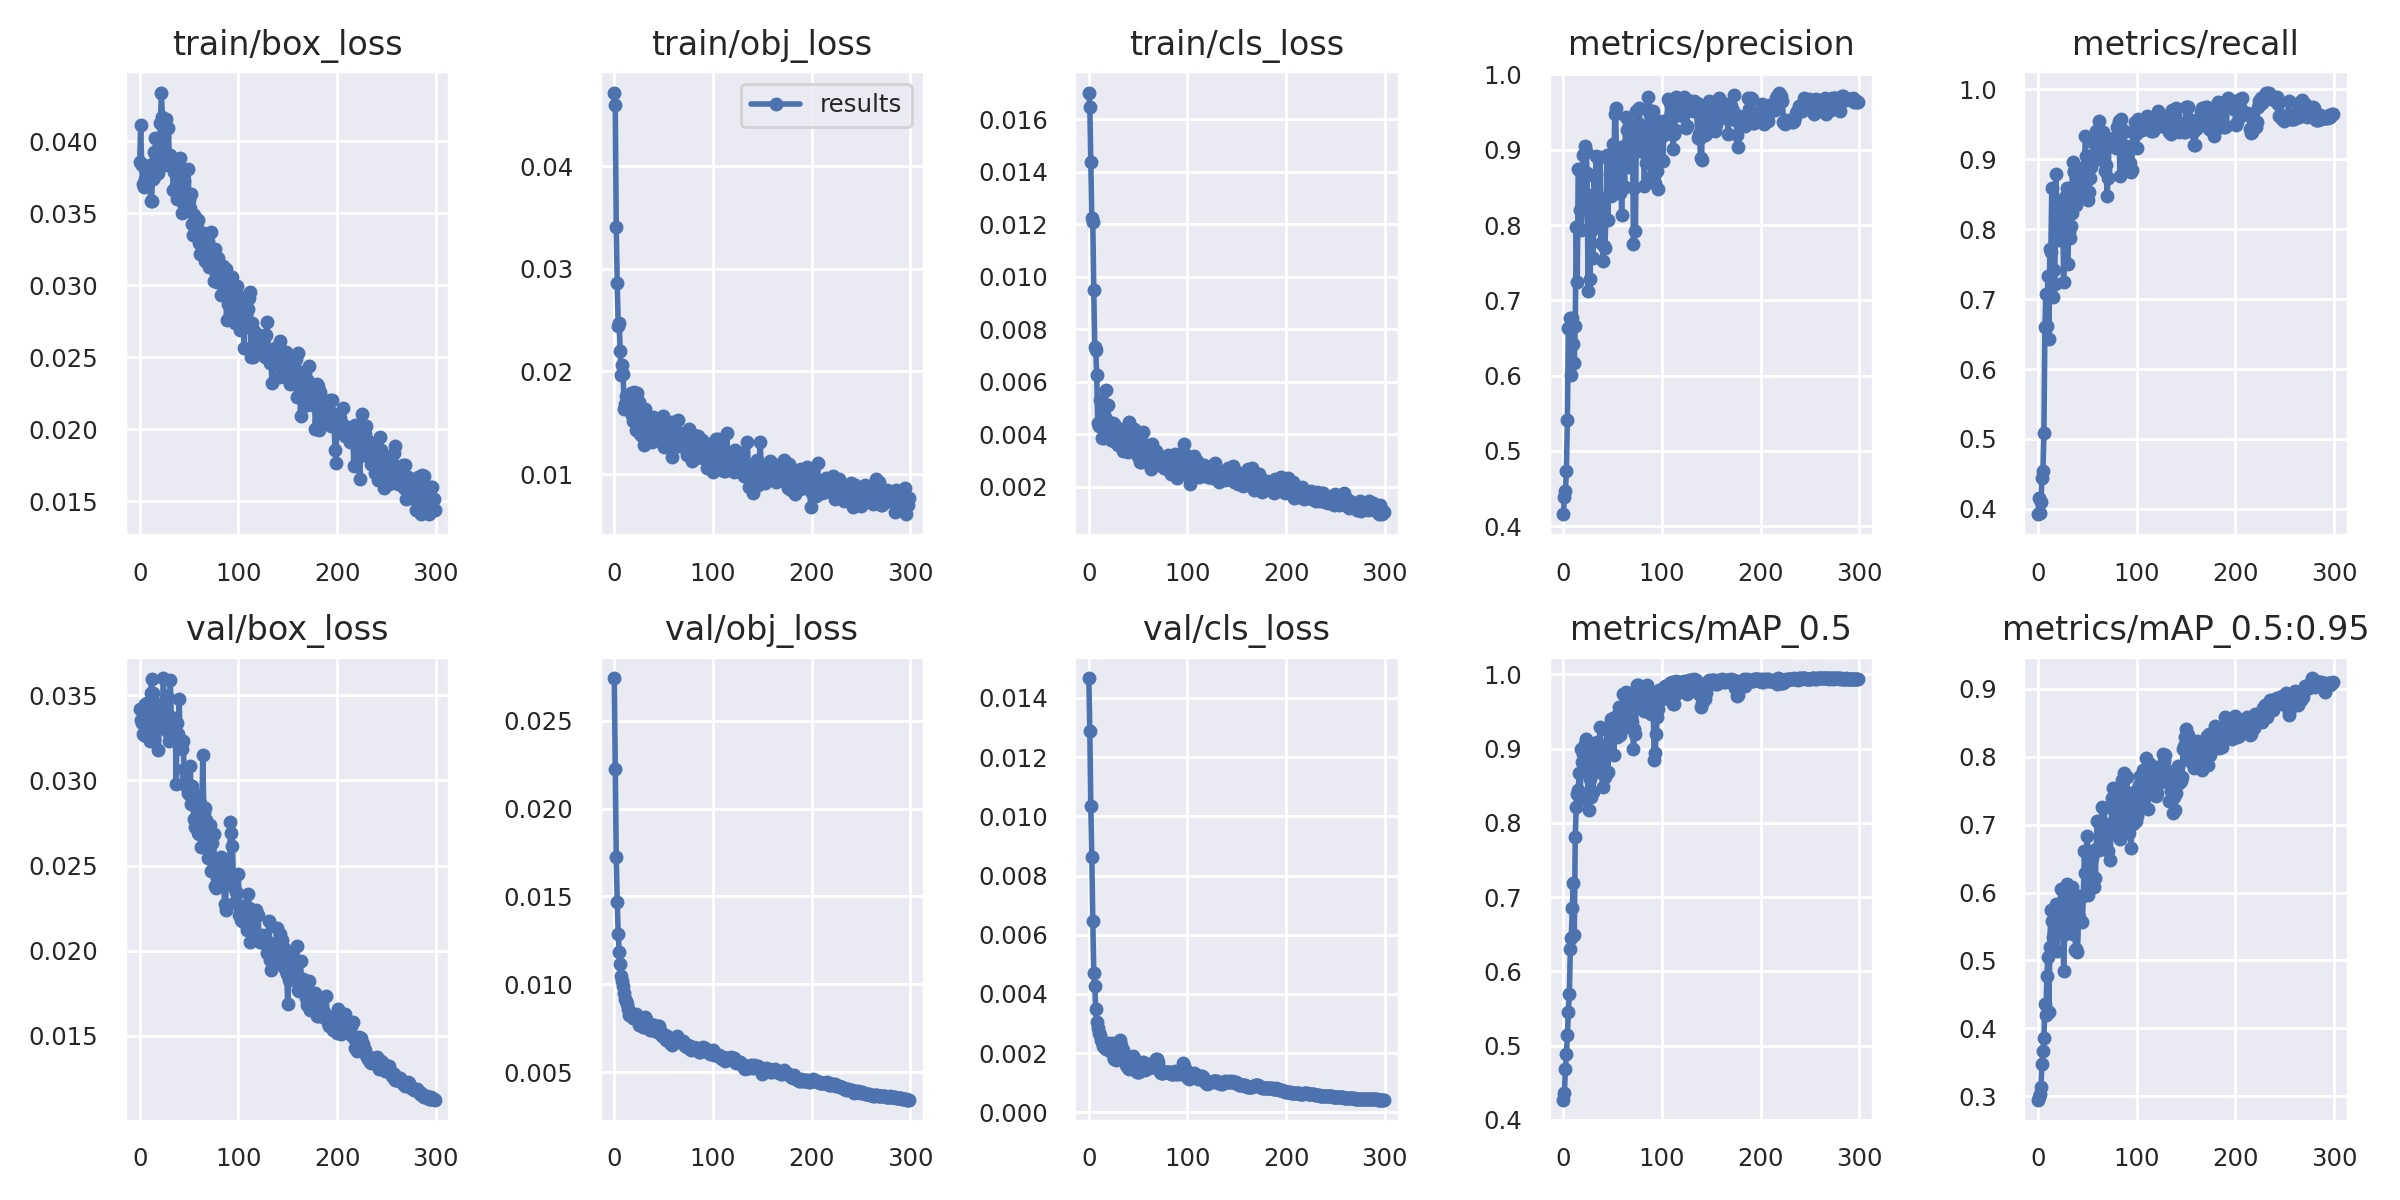

Data behind this chart, as committed beside it:
epoch, train/box_loss, train/obj_loss, train/cls_loss, metrics/precision, metrics/recall, metrics/mAP_0.5, metrics/mAP_0.5:0.95, val/box_loss, val/obj_loss, val/cls_loss, x/lr0, x/lr1, x/lr2
0, 0.03858, 0.04718, 0.01702, 0.4161, 0.3925, 0.427, 0.2948, 0.0342, 0.02742, 0.01467, 0.0973, 0.0003, 0.0003
1, 0.04113, 0.04599, 0.01646, 0.4392, 0.4162, 0.4364, 0.2985, 0.03354, 0.02226, 0.01287, 0.0937, 0.0006977, 0.0006977
2, 0.03834, 0.03409, 0.01439, 0.4474, 0.3942, 0.4687, 0.3034, 0.03337, 0.01722, 0.01034, 0.09009, 0.001093, 0.001093
3, 0.03703, 0.0286, 0.01223, 0.4731, 0.4092, 0.4881, 0.3141, 0.03274, 0.01469, 0.008627, 0.08649, 0.001485, 0.001485
4, 0.03679, 0.02446, 0.01209, 0.541, 0.4448, 0.5138, 0.3475, 0.03267, 0.01288, 0.006472, 0.08288, 0.001875, 0.001875
5, 0.03735, 0.02473, 0.00948, 0.6626, 0.4535, 0.5457, 0.3669, 0.03447, 0.01184, 0.00472, 0.07926, 0.002262, 0.002262
6, 0.03789, 0.02201, 0.007324, 0.662, 0.5087, 0.569, 0.3857, 0.03262, 0.01114, 0.004265, 0.07565, 0.002646, 0.002646
7, 0.03819, 0.01969, 0.00723, 0.6767, 0.6603, 0.63, 0.436, 0.03453, 0.01045, 0.00349, 0.07203, 0.003028, 0.003028
8, 0.03811, 0.02063, 0.006272, 0.6009, 0.7077, 0.6447, 0.42, 0.03335, 0.01017, 0.003059, 0.06841, 0.003408, 0.003408
9, 0.0372, 0.01972, 0.004448, 0.6761, 0.6616, 0.6847, 0.4765, 0.03342, 0.009906, 0.002855, 0.06478, 0.003784, 0.003784
10, 0.03833, 0.01635, 0.004326, 0.6415, 0.7335, 0.7192, 0.5053, 0.03231, 0.009499, 0.002684, 0.06116, 0.004158, 0.004158
11, 0.03586, 0.01685, 0.005321, 0.6173, 0.6435, 0.6491, 0.4245, 0.03513, 0.009166, 0.00261, 0.05753, 0.004529, 0.004529
12, 0.03586, 0.01759, 0.004307, 0.666, 0.7716, 0.7811, 0.52, 0.03596, 0.009066, 0.002454, 0.0539, 0.004898, 0.004898
13, 0.0374, 0.01632, 0.003859, 0.797, 0.7675, 0.8216, 0.5743, 0.03515, 0.00887, 0.002386, 0.05026, 0.005264, 0.005264
14, 0.03921, 0.01718, 0.004249, 0.7244, 0.8588, 0.8393, 0.5587, 0.03328, 0.008579, 0.002253, 0.04663, 0.005627, 0.005627
15, 0.03748, 0.01635, 0.003879, 0.8739, 0.7027, 0.8449, 0.5339, 0.03247, 0.008257, 0.002205, 0.04299, 0.005988, 0.005988
16, 0.04021, 0.01708, 0.004651, 0.8734, 0.7413, 0.8673, 0.5409, 0.03352, 0.008275, 0.002162, 0.03935, 0.006346, 0.006346
17, 0.03877, 0.01793, 0.005673, 0.82, 0.7222, 0.8315, 0.5417, 0.03298, 0.008285, 0.002136, 0.0357, 0.006702, 0.006702
18, 0.03862, 0.01573, 0.004435, 0.793, 0.8786, 0.8989, 0.5834, 0.03385, 0.008242, 0.002299, 0.03205, 0.007055, 0.007055
19, 0.03775, 0.01517, 0.005109, 0.8246, 0.8333, 0.8822, 0.514, 0.0318, 0.008091, 0.002352, 0.0284, 0.007405, 0.007405
20, 0.03948, 0.01804, 0.004483, 0.8929, 0.83, 0.8925, 0.5724, 0.03449, 0.008162, 0.002091, 0.02475, 0.007752, 0.007752
21, 0.04125, 0.01574, 0.004364, 0.8253, 0.7841, 0.8689, 0.5736, 0.03306, 0.008117, 0.002067, 0.0211, 0.008097, 0.008097
22, 0.04337, 0.01432, 0.003783, 0.9055, 0.8389, 0.9061, 0.5606, 0.03391, 0.008296, 0.00214, 0.01744, 0.008439, 0.008439
23, 0.04169, 0.01793, 0.00415, 0.8988, 0.8323, 0.9126, 0.6048, 0.034, 0.008196, 0.002342, 0.01378, 0.008779, 0.008779
24, 0.04011, 0.0163, 0.004427, 0.8688, 0.8105, 0.8797, 0.5779, 0.03601, 0.008112, 0.001981, 0.01012, 0.009116, 0.009116
25, 0.04035, 0.01698, 0.004076, 0.712, 0.8257, 0.8351, 0.5544, 0.03397, 0.007662, 0.001803, 0.009175, 0.009175, 0.009175
26, 0.03831, 0.01386, 0.004396, 0.8326, 0.7247, 0.8169, 0.484, 0.03356, 0.007749, 0.001817, 0.009175, 0.009175, 0.009175
27, 0.04155, 0.01557, 0.003714, 0.7285, 0.8462, 0.8588, 0.5388, 0.03368, 0.007667, 0.001904, 0.009142, 0.009142, 0.009142
28, 0.03881, 0.01368, 0.004124, 0.7919, 0.7906, 0.8347, 0.5615, 0.03496, 0.007809, 0.00177, 0.009109, 0.009109, 0.009109
29, 0.04089, 0.0156, 0.003964, 0.8404, 0.8595, 0.8924, 0.6126, 0.03286, 0.007552, 0.001875, 0.009076, 0.009076, 0.009076
30, 0.03898, 0.01279, 0.003583, 0.7567, 0.7506, 0.8414, 0.5669, 0.03232, 0.007576, 0.001986, 0.009043, 0.009043, 0.009043
31, 0.03901, 0.01632, 0.00398, 0.8649, 0.7963, 0.8961, 0.5948, 0.03591, 0.008139, 0.002326, 0.00901, 0.00901, 0.00901
32, 0.03891, 0.01309, 0.003601, 0.8297, 0.7876, 0.8688, 0.5479, 0.03376, 0.008015, 0.002447, 0.008977, 0.008977, 0.008977
33, 0.03884, 0.01505, 0.004221, 0.8923, 0.8048, 0.8992, 0.5834, 0.03337, 0.007772, 0.002285, 0.008944, 0.008944, 0.008944
34, 0.03658, 0.01539, 0.004085, 0.8899, 0.8233, 0.9085, 0.6085, 0.03252, 0.007747, 0.002072, 0.008911, 0.008911, 0.008911
35, 0.03787, 0.01325, 0.003354, 0.8, 0.8966, 0.8698, 0.5393, 0.03354, 0.007716, 0.002091, 0.008878, 0.008878, 0.008878
36, 0.03666, 0.01454, 0.003465, 0.7978, 0.883, 0.8779, 0.5639, 0.03327, 0.007419, 0.001809, 0.008845, 0.008845, 0.008845
37, 0.03792, 0.01453, 0.003937, 0.8898, 0.8824, 0.9293, 0.5836, 0.02979, 0.007372, 0.001703, 0.008812, 0.008812, 0.008812
38, 0.03597, 0.01309, 0.003354, 0.7765, 0.8608, 0.8907, 0.516, 0.03336, 0.007562, 0.001594, 0.008779, 0.008779, 0.008779
39, 0.03838, 0.01556, 0.003755, 0.835, 0.8348, 0.8972, 0.5165, 0.03273, 0.007654, 0.001576, 0.008746, 0.008746, 0.008746
40, 0.036, 0.01372, 0.003317, 0.7516, 0.8512, 0.8477, 0.5129, 0.03481, 0.007679, 0.001497, 0.008713, 0.008713, 0.008713
41, 0.03885, 0.01545, 0.004483, 0.7728, 0.8819, 0.869, 0.5579, 0.03206, 0.007547, 0.001472, 0.00868, 0.00868, 0.00868
42, 0.03714, 0.01329, 0.003473, 0.7692, 0.8573, 0.8615, 0.5637, 0.03199, 0.007524, 0.001701, 0.008647, 0.008647, 0.008647
43, 0.03503, 0.01515, 0.003768, 0.8062, 0.8718, 0.8942, 0.5943, 0.03187, 0.007304, 0.001751, 0.008614, 0.008614, 0.008614
44, 0.03567, 0.01487, 0.00415, 0.8924, 0.8579, 0.9281, 0.5931, 0.0323, 0.00764, 0.00173, 0.008581, 0.008581, 0.008581
45, 0.03719, 0.01406, 0.003708, 0.8068, 0.8484, 0.8683, 0.5562, 0.0307, 0.007609, 0.001917, 0.008548, 0.008548, 0.008548
46, 0.03549, 0.01457, 0.004194, 0.8922, 0.8505, 0.9229, 0.5954, 0.02972, 0.007414, 0.001837, 0.008515, 0.008515, 0.008515
47, 0.03607, 0.0152, 0.003893, 0.8678, 0.8887, 0.9275, 0.6605, 0.03034, 0.007159, 0.001602, 0.008482, 0.008482, 0.008482
48, 0.03595, 0.01369, 0.003679, 0.8392, 0.9332, 0.94, 0.6289, 0.02992, 0.007036, 0.001422, 0.008449, 0.008449, 0.008449
49, 0.03805, 0.01564, 0.003423, 0.882, 0.9047, 0.9274, 0.6605, 0.02928, 0.007069, 0.001359, 0.008416, 0.008416, 0.008416
50, 0.03592, 0.01269, 0.003162, 0.9077, 0.9044, 0.9414, 0.6829, 0.0292, 0.007033, 0.001357, 0.008383, 0.008383, 0.008383
51, 0.03535, 0.01323, 0.003108, 0.847, 0.8418, 0.8919, 0.5963, 0.03082, 0.007093, 0.001355, 0.00835, 0.00835, 0.00835
52, 0.0363, 0.01452, 0.002961, 0.9481, 0.8528, 0.9392, 0.6534, 0.02864, 0.006828, 0.001435, 0.008317, 0.008317, 0.008317
53, 0.03428, 0.01287, 0.002955, 0.9557, 0.8735, 0.9349, 0.6616, 0.02968, 0.007035, 0.001573, 0.008284, 0.008284, 0.008284
54, 0.03346, 0.01315, 0.003274, 0.8528, 0.8882, 0.9158, 0.6335, 0.0287, 0.00696, 0.001655, 0.008251, 0.008251, 0.008251
55, 0.03484, 0.01418, 0.004095, 0.8421, 0.8973, 0.9462, 0.6514, 0.02772, 0.006867, 0.001687, 0.008218, 0.008218, 0.008218
56, 0.03436, 0.01434, 0.003652, 0.892, 0.9289, 0.9566, 0.6227, 0.02727, 0.006643, 0.001638, 0.008185, 0.008185, 0.008185
57, 0.03363, 0.01511, 0.00355, 0.8429, 0.9237, 0.9189, 0.6086, 0.02913, 0.006741, 0.001429, 0.008152, 0.008152, 0.008152
58, 0.03394, 0.01403, 0.003293, 0.8887, 0.9089, 0.9325, 0.6208, 0.02829, 0.006632, 0.001453, 0.008119, 0.008119, 0.008119
59, 0.03452, 0.01171, 0.003333, 0.8131, 0.9397, 0.9468, 0.6639, 0.02694, 0.006548, 0.001575, 0.008086, 0.008086, 0.008086
... 240 more rows
